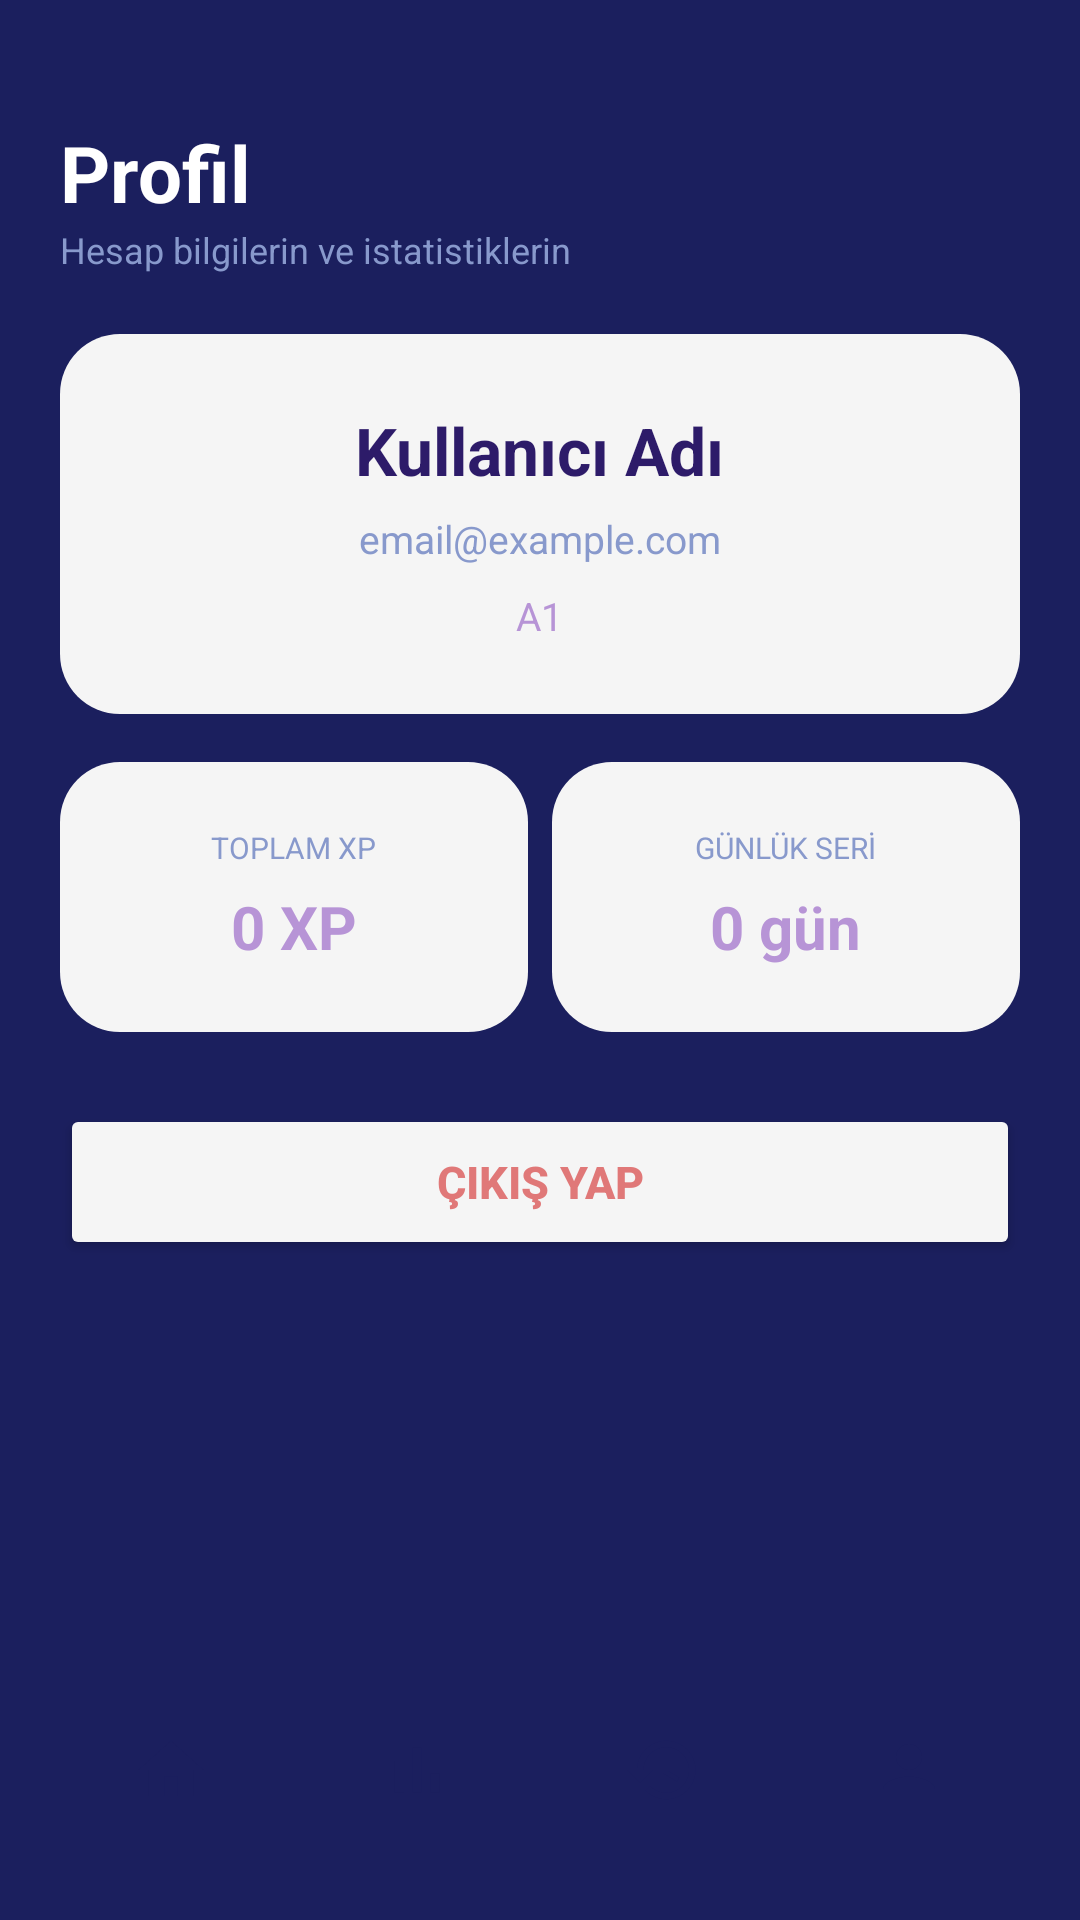

The Android layout XML behind this screen, and the referenced resources:
<!-- AndroidManifest.xml: application theme Theme.DeutschifyApp -->
<!-- res/layout/activity_profile.xml -->
<?xml version="1.0" encoding="utf-8"?>
<LinearLayout xmlns:android="http://schemas.android.com/apk/res/android"
    android:layout_width="match_parent"
    android:layout_height="match_parent"
    android:orientation="vertical"
    android:background="#1B1F5E">

    <ScrollView
        android:layout_width="match_parent"
        android:layout_height="0dp"
        android:layout_weight="1"
        android:fillViewport="true">

        <LinearLayout
            android:layout_width="match_parent"
            android:layout_height="wrap_content"
            android:orientation="vertical"
            android:paddingStart="20dp"
            android:paddingEnd="20dp"
            android:paddingTop="40dp"
            android:paddingBottom="16dp">

            <TextView
                android:layout_width="wrap_content"
                android:layout_height="wrap_content"
                android:text="Profil"
                android:textSize="26sp"
                android:textStyle="bold"
                android:textColor="#ffffff"/>

            <TextView
                android:layout_width="wrap_content"
                android:layout_height="wrap_content"
                android:text="Hesap bilgilerin ve istatistiklerin"
                android:textSize="12sp"
                android:textColor="#8899cc"
                android:layout_marginBottom="20dp"/>

            
            <LinearLayout
                android:layout_width="match_parent"
                android:layout_height="wrap_content"
                android:background="@drawable/bg_card_light"
                android:orientation="vertical"
                android:padding="24dp"
                android:gravity="center"
                android:layout_marginBottom="16dp">

                <TextView
                    android:id="@+id/tv_username"
                    android:layout_width="wrap_content"
                    android:layout_height="wrap_content"
                    android:text="Kullanıcı Adı"
                    android:textSize="22sp"
                    android:textStyle="bold"
                    android:textColor="#2D1B69"/>

                <TextView
                    android:id="@+id/tv_email"
                    android:layout_width="wrap_content"
                    android:layout_height="wrap_content"
                    android:text="email@example.com"
                    android:textSize="13sp"
                    android:textColor="#8899cc"
                    android:layout_marginTop="6dp"/>

                <TextView
                    android:id="@+id/tv_level"
                    android:layout_width="wrap_content"
                    android:layout_height="wrap_content"
                    android:text="A1"
                    android:textSize="13sp"
                    android:textColor="#B794D6"
                    android:layout_marginTop="8dp"/>
            </LinearLayout>

            
            <LinearLayout
                android:layout_width="match_parent"
                android:layout_height="wrap_content"
                android:orientation="horizontal"
                android:layout_marginBottom="16dp">

                <LinearLayout
                    android:layout_width="0dp"
                    android:layout_height="90dp"
                    android:layout_weight="1"
                    android:layout_marginEnd="8dp"
                    android:background="@drawable/bg_card_light"
                    android:orientation="vertical"
                    android:gravity="center"
                    android:padding="12dp">

                    <TextView
                        android:layout_width="wrap_content"
                        android:layout_height="wrap_content"
                        android:text="TOPLAM XP"
                        android:textSize="10sp"
                        android:textAllCaps="true"
                        android:textColor="#8899cc"/>

                    <TextView
                        android:id="@+id/tv_total_xp"
                        android:layout_width="wrap_content"
                        android:layout_height="wrap_content"
                        android:text="0 XP"
                        android:textSize="20sp"
                        android:textStyle="bold"
                        android:textColor="#B794D6"
                        android:layout_marginTop="6dp"/>
                </LinearLayout>

                <LinearLayout
                    android:layout_width="0dp"
                    android:layout_height="90dp"
                    android:layout_weight="1"
                    android:background="@drawable/bg_card_light"
                    android:orientation="vertical"
                    android:gravity="center"
                    android:padding="12dp">

                    <TextView
                        android:layout_width="wrap_content"
                        android:layout_height="wrap_content"
                        android:text="GÜNLÜK SERİ"
                        android:textSize="10sp"
                        android:textAllCaps="true"
                        android:textColor="#8899cc"/>

                    <TextView
                        android:id="@+id/tv_daily_streak"
                        android:layout_width="wrap_content"
                        android:layout_height="wrap_content"
                        android:text="0 gün"
                        android:textSize="20sp"
                        android:textStyle="bold"
                        android:textColor="#B794D6"
                        android:layout_marginTop="6dp"/>
                </LinearLayout>
            </LinearLayout>

            
            <Button
                android:id="@+id/btn_logout"
                android:layout_width="match_parent"
                android:layout_height="52dp"
                android:text="Çıkış Yap"
                android:textSize="15sp"
                android:textStyle="bold"
                android:textColor="#E07878"
                android:backgroundTint="#F5F5F5"
                android:layout_marginTop="8dp"/>

        </LinearLayout>
    </ScrollView>

    <LinearLayout
        android:layout_width="match_parent"
        android:layout_height="68dp"
        android:background="@drawable/bg_nav_bar"
        android:orientation="horizontal"
        android:layout_marginStart="16dp"
        android:layout_marginEnd="16dp"
        android:layout_marginBottom="16dp">

        <LinearLayout
            android:id="@+id/nav_home"
            android:layout_width="0dp"
            android:layout_height="match_parent"
            android:layout_weight="1"
            android:orientation="vertical"
            android:gravity="center"
            android:alpha="0.4"
            android:clickable="true"
            android:focusable="true">
            <ImageView
                android:layout_width="26dp"
                android:layout_height="26dp"
                android:src="@drawable/ic_home"
                android:contentDescription="Ana Sayfa"/>
        </LinearLayout>

        <LinearLayout
            android:id="@+id/nav_stats"
            android:layout_width="0dp"
            android:layout_height="match_parent"
            android:layout_weight="1"
            android:orientation="vertical"
            android:gravity="center"
            android:alpha="0.4"
            android:clickable="true"
            android:focusable="true">
            <ImageView
                android:layout_width="26dp"
                android:layout_height="26dp"
                android:src="@drawable/ic_stats"
                android:contentDescription="İstatistikler"/>
        </LinearLayout>

        <LinearLayout
            android:id="@+id/nav_history"
            android:layout_width="0dp"
            android:layout_height="match_parent"
            android:layout_weight="1"
            android:orientation="vertical"
            android:gravity="center"
            android:alpha="0.4"
            android:clickable="true"
            android:focusable="true">
            <ImageView
                android:layout_width="26dp"
                android:layout_height="26dp"
                android:src="@drawable/ic_history"
                android:contentDescription="Geçmiş"/>
        </LinearLayout>

        <LinearLayout
            android:id="@+id/nav_profile"
            android:layout_width="0dp"
            android:layout_height="match_parent"
            android:layout_weight="1"
            android:orientation="vertical"
            android:gravity="center"
            android:clickable="true"
            android:focusable="true">
            <ImageView
                android:layout_width="26dp"
                android:layout_height="26dp"
                android:src="@drawable/ic_profile"
                android:contentDescription="Profil"/>
        </LinearLayout>
    </LinearLayout>

</LinearLayout>
<!-- resources referenced by this layout -->
<resources>
  <!-- drawable bg_card_light (drawable) -->
  <?xml version="1.0" encoding="utf-8"?>
  <shape xmlns:android="http://schemas.android.com/apk/res/android"
      android:shape="rectangle">
      <solid android:color="#F5F5F5 "/>
      <corners android:radius="20dp"/>
  </shape>
  <!-- drawable ic_history (drawable) -->
  <?xml version="1.0" encoding="utf-8"?>
  <vector xmlns:android="http://schemas.android.com/apk/res/android"
      android:width="24dp"
      android:height="24dp"
      android:viewportWidth="24"
      android:viewportHeight="24">
      <path
          android:fillColor="#1B1F5E"
          android:pathData="M13,3c-4.97,0 -9,4.03 -9,9L1,12l3.89,3.89 0.07,0.14L9,12L6,12c0,-3.87 3.13,-7 7,-7s7,3.13 7,7 -3.13,7 -7,7c-1.93,0 -3.68,-0.79 -4.94,-2.06l-1.42,1.42C8.27,19.99 10.51,21 13,21c4.97,0 9,-4.03 9,-9s-4.03,-9 -9,-9zM12,8v5l4.28,2.54 0.72,-1.21 -3.5,-2.08L13.5,8z"/>
  </vector>
  <!-- drawable ic_home (drawable) -->
  <?xml version="1.0" encoding="utf-8"?>
  <vector xmlns:android="http://schemas.android.com/apk/res/android"
      android:width="24dp"
      android:height="24dp"
      android:viewportWidth="24"
      android:viewportHeight="24">
      <path
          android:fillColor="#1B1F5E"
          android:pathData="M10,20v-6h4v6h5v-8h3L12,3 2,12h3v8z"/>
  </vector>
  <!-- drawable ic_profile (drawable) -->
  <?xml version="1.0" encoding="utf-8"?>
  <vector xmlns:android="http://schemas.android.com/apk/res/android"
      android:width="24dp"
      android:height="24dp"
      android:viewportWidth="24"
      android:viewportHeight="24">
      <path
          android:fillColor="#1B1F5E"
          android:pathData="M12,12c2.21,0 4,-1.79 4,-4s-1.79,-4 -4,-4 -4,1.79 -4,4 1.79,4 4,4zM12,14c-2.67,0 -8,1.34 -8,4v2h16v-2c0,-2.66 -5.33,-4 -8,-4z"/>
  </vector>
  <!-- drawable ic_stats (drawable) -->
  <?xml version="1.0" encoding="utf-8"?>
  <vector xmlns:android="http://schemas.android.com/apk/res/android"
      android:width="24dp"
      android:height="24dp"
      android:viewportWidth="24"
      android:viewportHeight="24">
      <path
          android:fillColor="#1B1F5E"
          android:pathData="M5,9.2h3V19H5zM10.6,5h2.8v14h-2.8zM16.2,13h2.8v6h-2.8z"/>
  </vector>
  <style name="Theme.DeutschifyApp" parent="Base.Theme.DeutschifyApp">
          <item name="android:fontFamily">@font/nunito</item>
      </style>
  <style name="Base.Theme.DeutschifyApp" parent="Theme.Material3.DayNight.NoActionBar">
          
          
      </style>
</resources>
